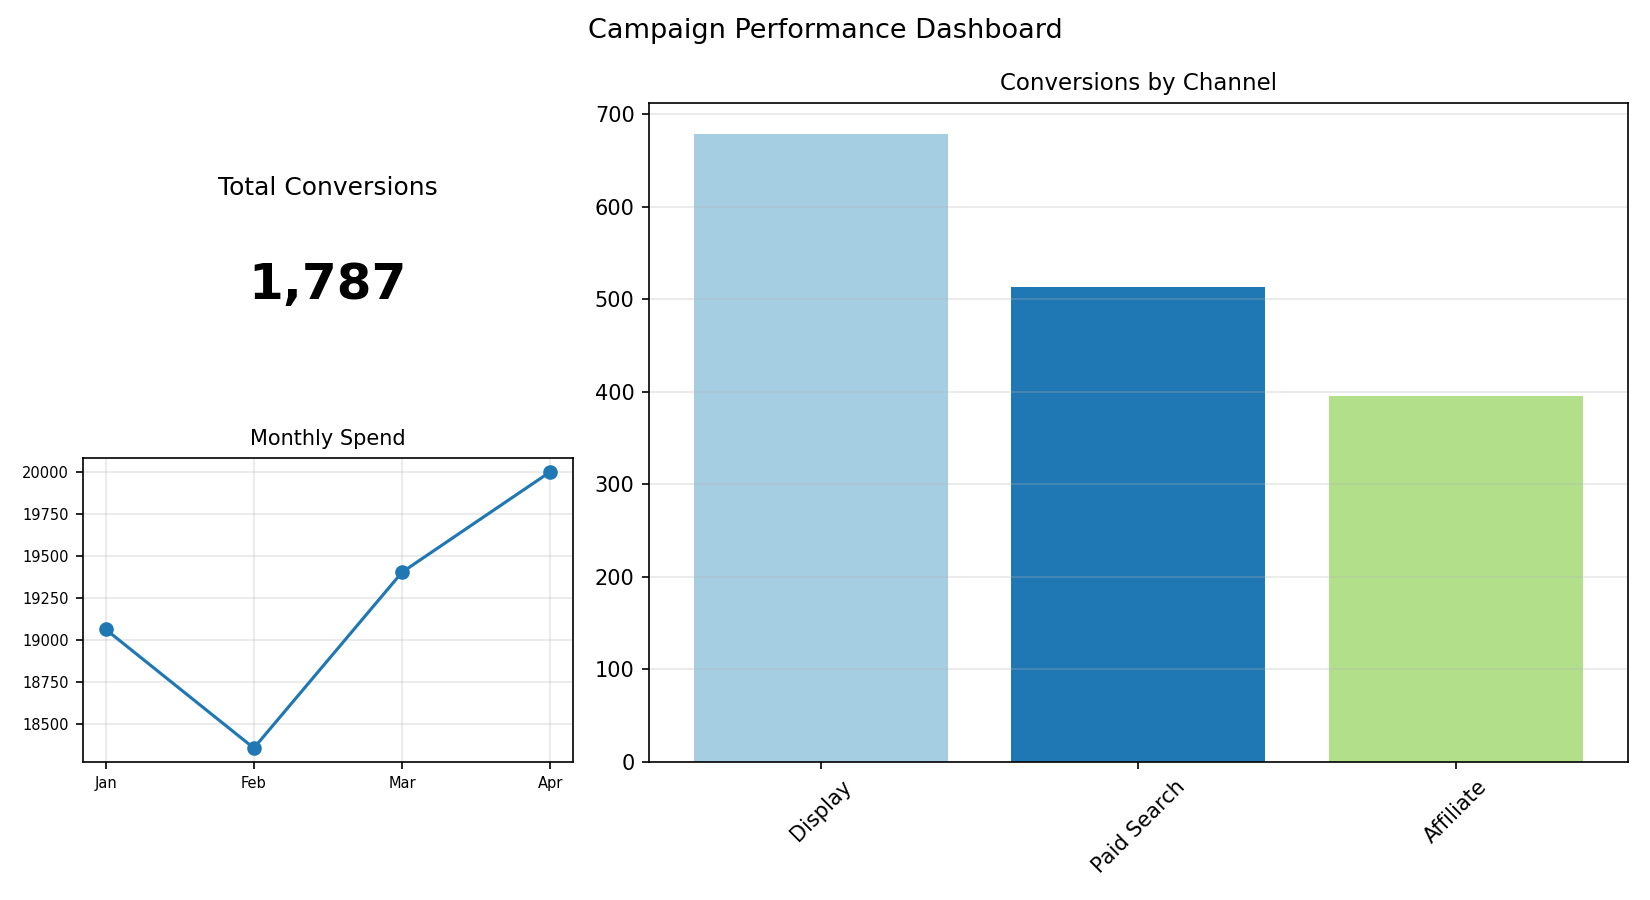

Source data for this figure (header and first rows):
Channel, Conversions
Display, 679
Paid Search, 514
Affiliate, 396
